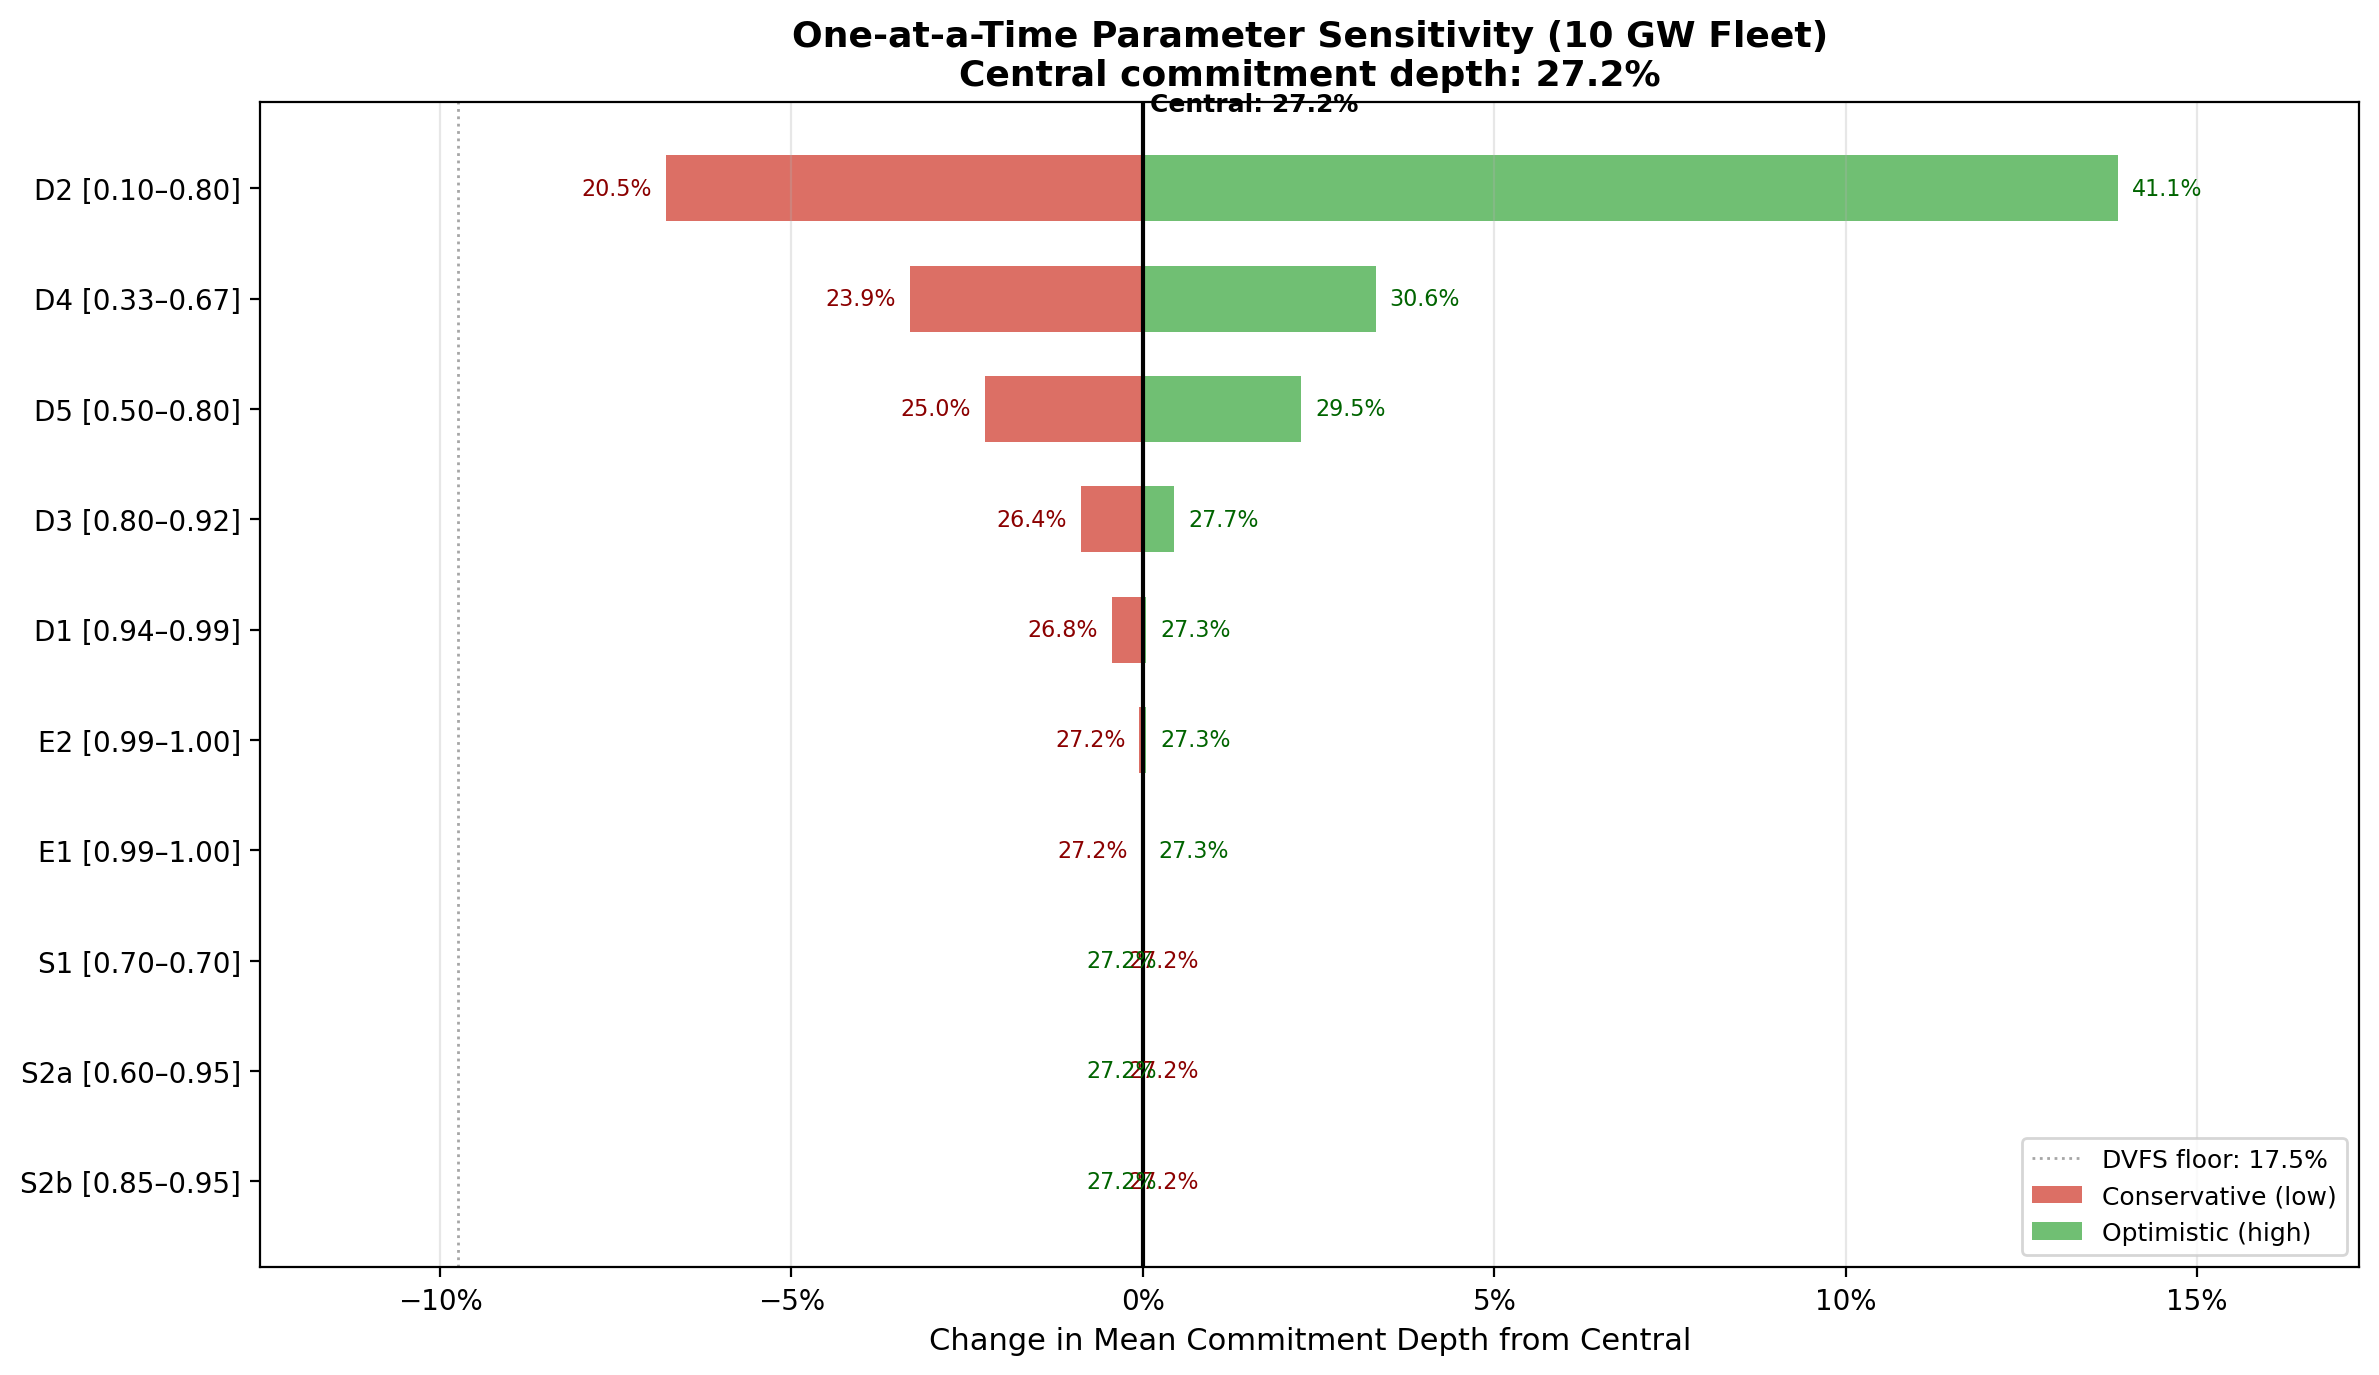

The data file committed next to this chart (first rows):
parameter, low_val, central_val, high_val, depth_at_low, depth_at_central, depth_at_high, swing, abs_swing
D2, 0.1, 0.33, 0.8, 0.2045, 0.2724, 0.4111, 0.2066, 0.2066
D4, 0.33, 0.5, 0.67, 0.2393, 0.2724, 0.3055, 0.06622, 0.06622
D5, 0.5, 0.65, 0.8, 0.2499, 0.2724, 0.2949, 0.04495, 0.04495
D3, 0.8, 0.88, 0.92, 0.2635, 0.2724, 0.2768, 0.01328, 0.01328
D1, 0.945, 0.99, 0.995, 0.268, 0.2724, 0.2729, 0.00492, 0.00492
E2, 0.99, 0.995, 1.0, 0.2719, 0.2724, 0.2729, 0.00098, 0.00098
E1, 0.995, 0.997, 0.999, 0.2722, 0.2724, 0.2726, 0.00039, 0.00039
S1, 0.7, 0.7, 0.7, 0.2724, 0.2724, 0.2724, 0.0, 0.0
S2a, 0.6, 0.8, 0.95, 0.2724, 0.2724, 0.2724, 0.0, 0.0
S2b, 0.85, 0.9, 0.95, 0.2724, 0.2724, 0.2724, 0.0, 0.0
